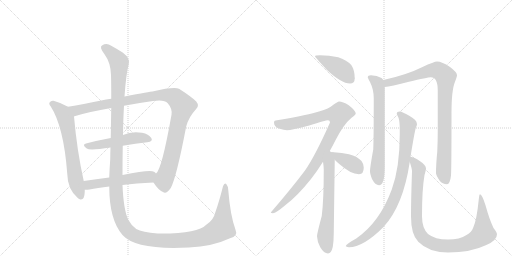
t = 0.00 s
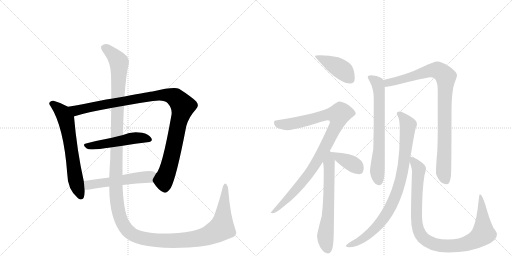
t = 2.33 s
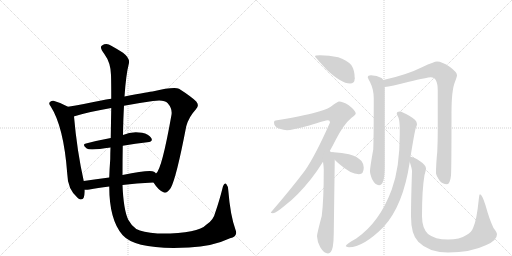
t = 4.66 s
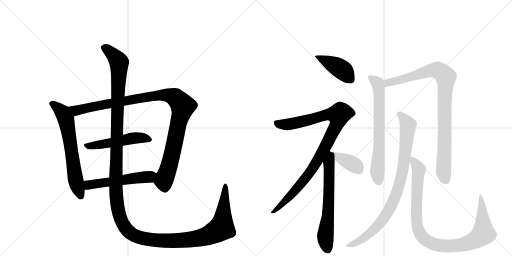
t = 6.99 s
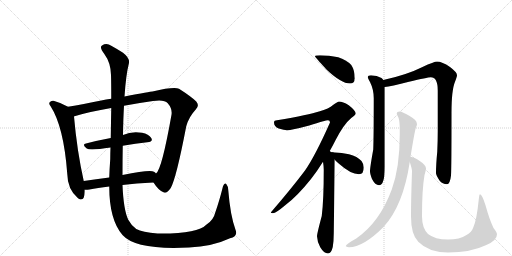
t = 9.31 s
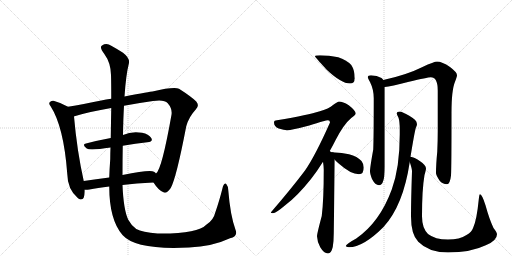
t = 11.64 s

The animated SVG that drew these frames (rendered in a browser with its animation timeline set to each time). Animation: 13 CSS @keyframes rules; one cycle of 11.64 s.

<svg version="1.1" viewBox="0 0 2048 1024" xmlns="http://www.w3.org/2000/svg">
  <g stroke="lightgray" stroke-dasharray="1,1" stroke-width="1" transform="scale(4, 4)">
    <line x1="0" y1="0" x2="256" y2="256"></line>
    <line x1="256" y1="0" x2="0" y2="256"></line>
    <line x1="128" y1="0" x2="128" y2="256"></line>
    <line x1="0" y1="128" x2="256" y2="128"></line>
    <line x1="256" y1="0" x2="512" y2="256"></line>
    <line x1="512" y1="0" x2="256" y2="256"></line>
    <line x1="384" y1="0" x2="384" y2="256"></line>
    <line x1="256" y1="128" x2="512" y2="128"></line>
  </g>
<g transform="scale(1, -1) translate(0, -850)">
   <style type="text/css">
    @keyframes keyframes0 {
      from {
       stroke: black;
       stroke-dashoffset: 654;
       stroke-width: 128;
       }
       68% {
       animation-timing-function: step-end;
       stroke: black;
       stroke-dashoffset: 0;
       stroke-width: 128;
       }
       to {
       stroke: black;
       stroke-width: 1024;
       }
       }
       #make-me-a-hanzi-animation-0 {
         animation: keyframes0 0.782227s both;
         animation-delay: 0.000000s;
         animation-timing-function: linear;
       }
    @keyframes keyframes1 {
      from {
       stroke: black;
       stroke-dashoffset: 1075;
       stroke-width: 128;
       }
       78% {
       animation-timing-function: step-end;
       stroke: black;
       stroke-dashoffset: 0;
       stroke-width: 128;
       }
       to {
       stroke: black;
       stroke-width: 1024;
       }
       }
       #make-me-a-hanzi-animation-1 {
         animation: keyframes1 1.124837s both;
         animation-delay: 0.782227s;
         animation-timing-function: linear;
       }
    @keyframes keyframes2 {
      from {
       stroke: black;
       stroke-dashoffset: 509;
       stroke-width: 128;
       }
       62% {
       animation-timing-function: step-end;
       stroke: black;
       stroke-dashoffset: 0;
       stroke-width: 128;
       }
       to {
       stroke: black;
       stroke-width: 1024;
       }
       }
       #make-me-a-hanzi-animation-2 {
         animation: keyframes2 0.664225s both;
         animation-delay: 1.907064s;
         animation-timing-function: linear;
       }
    @keyframes keyframes3 {
      from {
       stroke: black;
       stroke-dashoffset: 537;
       stroke-width: 128;
       }
       64% {
       animation-timing-function: step-end;
       stroke: black;
       stroke-dashoffset: 0;
       stroke-width: 128;
       }
       to {
       stroke: black;
       stroke-width: 1024;
       }
       }
       #make-me-a-hanzi-animation-3 {
         animation: keyframes3 0.687012s both;
         animation-delay: 2.571289s;
         animation-timing-function: linear;
       }
    @keyframes keyframes4 {
      from {
       stroke: black;
       stroke-dashoffset: 1584;
       stroke-width: 128;
       }
       84% {
       animation-timing-function: step-end;
       stroke: black;
       stroke-dashoffset: 0;
       stroke-width: 128;
       }
       to {
       stroke: black;
       stroke-width: 1024;
       }
       }
       #make-me-a-hanzi-animation-4 {
         animation: keyframes4 1.539062s both;
         animation-delay: 3.258301s;
         animation-timing-function: linear;
       }
    @keyframes keyframes5 {
      from {
       stroke: black;
       stroke-dashoffset: 424;
       stroke-width: 128;
       }
       58% {
       animation-timing-function: step-end;
       stroke: black;
       stroke-dashoffset: 0;
       stroke-width: 128;
       }
       to {
       stroke: black;
       stroke-width: 1024;
       }
       }
       #make-me-a-hanzi-animation-5 {
         animation: keyframes5 0.595052s both;
         animation-delay: 4.797363s;
         animation-timing-function: linear;
       }
    @keyframes keyframes6 {
      from {
       stroke: black;
       stroke-dashoffset: 983;
       stroke-width: 128;
       }
       76% {
       animation-timing-function: step-end;
       stroke: black;
       stroke-dashoffset: 0;
       stroke-width: 128;
       }
       to {
       stroke: black;
       stroke-width: 1024;
       }
       }
       #make-me-a-hanzi-animation-6 {
         animation: keyframes6 1.049967s both;
         animation-delay: 5.392415s;
         animation-timing-function: linear;
       }
    @keyframes keyframes7 {
      from {
       stroke: black;
       stroke-dashoffset: 645;
       stroke-width: 128;
       }
       68% {
       animation-timing-function: step-end;
       stroke: black;
       stroke-dashoffset: 0;
       stroke-width: 128;
       }
       to {
       stroke: black;
       stroke-width: 1024;
       }
       }
       #make-me-a-hanzi-animation-7 {
         animation: keyframes7 0.774902s both;
         animation-delay: 6.442383s;
         animation-timing-function: linear;
       }
    @keyframes keyframes8 {
      from {
       stroke: black;
       stroke-dashoffset: 384;
       stroke-width: 128;
       }
       56% {
       animation-timing-function: step-end;
       stroke: black;
       stroke-dashoffset: 0;
       stroke-width: 128;
       }
       to {
       stroke: black;
       stroke-width: 1024;
       }
       }
       #make-me-a-hanzi-animation-8 {
         animation: keyframes8 0.562500s both;
         animation-delay: 7.217285s;
         animation-timing-function: linear;
       }
    @keyframes keyframes9 {
      from {
       stroke: black;
       stroke-dashoffset: 688;
       stroke-width: 128;
       }
       69% {
       animation-timing-function: step-end;
       stroke: black;
       stroke-dashoffset: 0;
       stroke-width: 128;
       }
       to {
       stroke: black;
       stroke-width: 1024;
       }
       }
       #make-me-a-hanzi-animation-9 {
         animation: keyframes9 0.809896s both;
         animation-delay: 7.779785s;
         animation-timing-function: linear;
       }
    @keyframes keyframes10 {
      from {
       stroke: black;
       stroke-dashoffset: 933;
       stroke-width: 128;
       }
       75% {
       animation-timing-function: step-end;
       stroke: black;
       stroke-dashoffset: 0;
       stroke-width: 128;
       }
       to {
       stroke: black;
       stroke-width: 1024;
       }
       }
       #make-me-a-hanzi-animation-10 {
         animation: keyframes10 1.009277s both;
         animation-delay: 8.589681s;
         animation-timing-function: linear;
       }
    @keyframes keyframes11 {
      from {
       stroke: black;
       stroke-dashoffset: 891;
       stroke-width: 128;
       }
       74% {
       animation-timing-function: step-end;
       stroke: black;
       stroke-dashoffset: 0;
       stroke-width: 128;
       }
       to {
       stroke: black;
       stroke-width: 1024;
       }
       }
       #make-me-a-hanzi-animation-11 {
         animation: keyframes11 0.975098s both;
         animation-delay: 9.598958s;
         animation-timing-function: linear;
       }
    @keyframes keyframes12 {
      from {
       stroke: black;
       stroke-dashoffset: 1004;
       stroke-width: 128;
       }
       77% {
       animation-timing-function: step-end;
       stroke: black;
       stroke-dashoffset: 0;
       stroke-width: 128;
       }
       to {
       stroke: black;
       stroke-width: 1024;
       }
       }
       #make-me-a-hanzi-animation-12 {
         animation: keyframes12 1.067057s both;
         animation-delay: 10.574056s;
         animation-timing-function: linear;
       }
</style>
<path d="M 272 423 Q 244 439 214 447 Q 207 448 201 443 Q 192 436 203 424 Q 255 343 269 155 Q 270 92 312 57 Q 315 56 319 53 Q 338 47 339 83 L 339 91 L 335 126 Q 308 246 296 384 C 294 411 294 411 272 423 Z" fill="lightgray"></path> 
<path d="M 614 120 Q 633 90 652 82 Q 665 72 683 98 Q 705 137 745 345 Q 755 382 783 412 Q 799 427 785 444 Q 766 463 716 495 Q 695 504 610 484 Q 603 484 498 464 L 445 455 Q 424 452 405 448 Q 332 433 272 423 C 242 418 267 375 296 384 Q 295 385 298 385 Q 356 403 445 418 L 496 427 Q 548 437 612 446 Q 657 453 671 437 Q 690 415 686 391 Q 647 171 624 156 C 609 130 608 129 614 120 Z" fill="lightgray"></path> 
<path d="M 491 267 Q 543 276 589 281 Q 614 284 605 298 Q 595 314 568 319 Q 526 326 492 310 L 443 298 Q 389 288 344 276 Q 326 272 347 256 Q 359 247 442 260 L 491 267 Z" fill="lightgray"></path> 
<path d="M 490 110 Q 544 117 614 120 C 644 121 646 136 624 156 Q 621 160 616 163 Q 600 172 490 150 L 437 140 Q 383 133 335 126 C 305 122 309 91 339 91 Q 346 90 358 92 Q 389 99 437 104 L 490 110 Z" fill="lightgray"></path> 
<path d="M 942 -69 Q 921 -11 913 90 Q 912 106 905 114 Q 898 121 892 105 Q 877 45 861 0 Q 854 -31 825 -49 Q 791 -86 630 -84 Q 569 -78 545 -66 Q 526 -53 513 -29 Q 494 11 490 110 L 490 150 Q 490 214 491 267 L 492 310 Q 493 376 496 427 L 498 464 Q 504 552 515 594 Q 522 616 492 639 Q 467 655 445 667 Q 426 680 408 668 Q 396 662 418 633 Q 443 599 444 550 Q 445 517 445 455 L 445 418 Q 444 366 443 298 L 442 260 Q 441 238 441 214 Q 438 174 437 140 L 437 104 Q 437 -29 490 -90 Q 544 -151 756 -140 Q 850 -136 920 -103 Q 953 -94 942 -69 Z" fill="lightgray"></path> 
<path d="M 1280 629 Q 1260 629 1260 625 Q 1260 622 1307 571 Q 1365 516 1400 516 Q 1419 516 1419 537 Q 1419 569 1405 590 Q 1385 611 1353 621 Q 1316 629 1280 629 Z" fill="lightgray"></path> 
<path d="M 1356 444 Q 1351 444 1332 430 Q 1317 415 1276 404 Q 1238 391 1108 369 Q 1096 369 1096 360 Q 1096 344 1115 336 Q 1137 329 1148 329 Q 1166 329 1237 348 Q 1303 369 1312 369 Q 1320 369 1320 360 Q 1261 227 1220 168 Q 1165 95 1083 0 Q 1083 -3 1092 -3 Q 1103 -3 1142 30 Q 1189 65 1244 134 Q 1269 166 1292 203 L 1319 246 Q 1331 267 1343 291 Q 1375 353 1405 378 Q 1423 392 1423 396 Q 1423 407 1395 429 Q 1371 444 1356 444 Z" fill="lightgray"></path> 
<path d="M 1292 203 Q 1295 184 1295 171 Q 1295 50 1287 -14 Q 1268 -85 1268 -95 Q 1269 -118 1281 -139 Q 1296 -164 1312 -164 Q 1325 -164 1331 -138 Q 1335 -113 1335 -84 L 1339 211 C 1339 240 1339 240 1325 241 Q 1323 243 1319 246 C 1300 269 1288 233 1292 203 Z" fill="lightgray"></path> 
<path d="M 1339 211 Q 1346 204 1356 195 Q 1403 153 1436 153 Q 1455 153 1455 180 Q 1455 194 1446 206 Q 1430 224 1396 233 Q 1368 240 1335 241 L 1325 241 C 1308 241 1318 232 1339 211 Z" fill="lightgray"></path> 
<path d="M 1484 549 Q 1471 549 1471 541 Q 1471 538 1480 522 Q 1495 492 1495 457 Q 1495 306 1493 252 Q 1480 180 1480 165 Q 1480 155 1488 134 Q 1501 109 1516 109 Q 1527 109 1532 124 Q 1539 141 1539 184 L 1539 502 L 1533 530 Q 1531 535 1526 538 Q 1508 548 1484 549 Z" fill="lightgray"></path> 
<path d="M 1539 502 Q 1562 504 1636 523 Q 1710 541 1723 541 Q 1751 541 1751 488 L 1751 326 Q 1751 288 1749 243 Q 1744 193 1744 157 Q 1744 150 1758 128 Q 1770 113 1788 113 Q 1800 113 1804 148 Q 1806 176 1806 399 Q 1806 489 1820 523 Q 1828 544 1828 549 Q 1828 561 1800 582 Q 1768 604 1748 604 Q 1737 604 1690 582 Q 1626 550 1533 530 C 1504 523 1509 497 1539 502 Z" fill="lightgray"></path> 
<path d="M 1599 404 Q 1587 404 1587 396 Q 1587 393 1594 379 Q 1599 365 1599 332 L 1599 312 Q 1599 179 1567 92 Q 1519 -39 1425 -104 Q 1383 -127 1383 -135 Q 1390 -139 1396 -139 Q 1453 -139 1534 -58 Q 1613 28 1639 202 L 1642 223 Q 1658 321 1663 338 Q 1668 348 1668 353 Q 1668 355 1667 356 L 1667 358 Q 1667 369 1637 387 Q 1609 403 1599 404 Z" fill="lightgray"></path> 
<path d="M 1639 202 Q 1648 175 1648 165 Q 1644 50 1644 -15 Q 1644 -88 1673 -117 Q 1715 -160 1792 -160 Q 1883 -160 1943 -131 Q 1988 -113 1988 -87 Q 1988 -80 1974 -62 Q 1957 -26 1942 29 Q 1928 73 1920 73 Q 1917 73 1915 52 Q 1907 -29 1893 -60 Q 1887 -78 1866 -90 Q 1839 -108 1792 -108 Q 1740 -108 1712 -86 Q 1688 -62 1688 -15 Q 1688 92 1698 150 Q 1704 171 1704 176 Q 1704 190 1679 206 Q 1657 221 1642 223 C 1632 227 1632 227 1639 202 Z" fill="lightgray"></path> 
      <clipPath id="make-me-a-hanzi-clip-0">
      <path d="M 272 423 Q 244 439 214 447 Q 207 448 201 443 Q 192 436 203 424 Q 255 343 269 155 Q 270 92 312 57 Q 315 56 319 53 Q 338 47 339 83 L 339 91 L 335 126 Q 308 246 296 384 C 294 411 294 411 272 423 Z" fill="lightgray"></path>
      </clipPath>
      <path clip-path="url(#make-me-a-hanzi-clip-0)" d="M 209 434 L 250 400 L 264 373 L 301 135 L 324 65 " fill="none" id="make-me-a-hanzi-animation-0" stroke-dasharray="526 1052" stroke-linecap="round"></path>

      <clipPath id="make-me-a-hanzi-clip-1">
      <path d="M 614 120 Q 633 90 652 82 Q 665 72 683 98 Q 705 137 745 345 Q 755 382 783 412 Q 799 427 785 444 Q 766 463 716 495 Q 695 504 610 484 Q 603 484 498 464 L 445 455 Q 424 452 405 448 Q 332 433 272 423 C 242 418 267 375 296 384 Q 295 385 298 385 Q 356 403 445 418 L 496 427 Q 548 437 612 446 Q 657 453 671 437 Q 690 415 686 391 Q 647 171 624 156 C 609 130 608 129 614 120 Z" fill="lightgray"></path>
      </clipPath>
      <path clip-path="url(#make-me-a-hanzi-clip-1)" d="M 280 419 L 305 408 L 625 469 L 666 470 L 703 458 L 732 426 L 710 346 L 688 229 L 655 124 L 660 94 " fill="none" id="make-me-a-hanzi-animation-1" stroke-dasharray="947 1894" stroke-linecap="round"></path>

      <clipPath id="make-me-a-hanzi-clip-2">
      <path d="M 491 267 Q 543 276 589 281 Q 614 284 605 298 Q 595 314 568 319 Q 526 326 492 310 L 443 298 Q 389 288 344 276 Q 326 272 347 256 Q 359 247 442 260 L 491 267 Z" fill="lightgray"></path>
      </clipPath>
      <path clip-path="url(#make-me-a-hanzi-clip-2)" d="M 345 266 L 404 271 L 531 298 L 571 299 L 594 292 " fill="none" id="make-me-a-hanzi-animation-2" stroke-dasharray="381 762" stroke-linecap="round"></path>

      <clipPath id="make-me-a-hanzi-clip-3">
      <path d="M 490 110 Q 544 117 614 120 C 644 121 646 136 624 156 Q 621 160 616 163 Q 600 172 490 150 L 437 140 Q 383 133 335 126 C 305 122 309 91 339 91 Q 346 90 358 92 Q 389 99 437 104 L 490 110 Z" fill="lightgray"></path>
      </clipPath>
      <path clip-path="url(#make-me-a-hanzi-clip-3)" d="M 343 97 L 355 110 L 373 114 L 596 143 L 614 152 " fill="none" id="make-me-a-hanzi-animation-3" stroke-dasharray="409 818" stroke-linecap="round"></path>

      <clipPath id="make-me-a-hanzi-clip-4">
      <path d="M 942 -69 Q 921 -11 913 90 Q 912 106 905 114 Q 898 121 892 105 Q 877 45 861 0 Q 854 -31 825 -49 Q 791 -86 630 -84 Q 569 -78 545 -66 Q 526 -53 513 -29 Q 494 11 490 110 L 490 150 Q 490 214 491 267 L 492 310 Q 493 376 496 427 L 498 464 Q 504 552 515 594 Q 522 616 492 639 Q 467 655 445 667 Q 426 680 408 668 Q 396 662 418 633 Q 443 599 444 550 Q 445 517 445 455 L 445 418 Q 444 366 443 298 L 442 260 Q 441 238 441 214 Q 438 174 437 140 L 437 104 Q 437 -29 490 -90 Q 544 -151 756 -140 Q 850 -136 920 -103 Q 953 -94 942 -69 Z" fill="lightgray"></path>
      </clipPath>
      <path clip-path="url(#make-me-a-hanzi-clip-4)" d="M 416 658 L 449 635 L 476 598 L 463 94 L 476 -4 L 489 -41 L 507 -68 L 540 -93 L 620 -111 L 743 -111 L 837 -90 L 886 -62 L 901 105 " fill="none" id="make-me-a-hanzi-animation-4" stroke-dasharray="1456 2912" stroke-linecap="round"></path>

      <clipPath id="make-me-a-hanzi-clip-5">
      <path d="M 1280 629 Q 1260 629 1260 625 Q 1260 622 1307 571 Q 1365 516 1400 516 Q 1419 516 1419 537 Q 1419 569 1405 590 Q 1385 611 1353 621 Q 1316 629 1280 629 Z" fill="lightgray"></path>
      </clipPath>
      <path clip-path="url(#make-me-a-hanzi-clip-5)" d="M 1263 625 L 1358 578 L 1402 534 " fill="none" id="make-me-a-hanzi-animation-5" stroke-dasharray="296 592" stroke-linecap="round"></path>

      <clipPath id="make-me-a-hanzi-clip-6">
      <path d="M 1356 444 Q 1351 444 1332 430 Q 1317 415 1276 404 Q 1238 391 1108 369 Q 1096 369 1096 360 Q 1096 344 1115 336 Q 1137 329 1148 329 Q 1166 329 1237 348 Q 1303 369 1312 369 Q 1320 369 1320 360 Q 1261 227 1220 168 Q 1165 95 1083 0 Q 1083 -3 1092 -3 Q 1103 -3 1142 30 Q 1189 65 1244 134 Q 1269 166 1292 203 L 1319 246 Q 1331 267 1343 291 Q 1375 353 1405 378 Q 1423 392 1423 396 Q 1423 407 1395 429 Q 1371 444 1356 444 Z" fill="lightgray"></path>
      </clipPath>
      <path clip-path="url(#make-me-a-hanzi-clip-6)" d="M 1108 356 L 1157 353 L 1311 392 L 1354 390 L 1350 361 L 1335 328 L 1256 184 L 1174 80 L 1127 30 L 1101 8 L 1090 6 " fill="none" id="make-me-a-hanzi-animation-6" stroke-dasharray="855 1710" stroke-linecap="round"></path>

      <clipPath id="make-me-a-hanzi-clip-7">
      <path d="M 1292 203 Q 1295 184 1295 171 Q 1295 50 1287 -14 Q 1268 -85 1268 -95 Q 1269 -118 1281 -139 Q 1296 -164 1312 -164 Q 1325 -164 1331 -138 Q 1335 -113 1335 -84 L 1339 211 C 1339 240 1339 240 1325 241 Q 1323 243 1319 246 C 1300 269 1288 233 1292 203 Z" fill="lightgray"></path>
      </clipPath>
      <path clip-path="url(#make-me-a-hanzi-clip-7)" d="M 1318 239 L 1315 33 L 1301 -99 L 1311 -148 " fill="none" id="make-me-a-hanzi-animation-7" stroke-dasharray="517 1034" stroke-linecap="round"></path>

      <clipPath id="make-me-a-hanzi-clip-8">
      <path d="M 1339 211 Q 1346 204 1356 195 Q 1403 153 1436 153 Q 1455 153 1455 180 Q 1455 194 1446 206 Q 1430 224 1396 233 Q 1368 240 1335 241 L 1325 241 C 1308 241 1318 232 1339 211 Z" fill="lightgray"></path>
      </clipPath>
      <path clip-path="url(#make-me-a-hanzi-clip-8)" d="M 1330 237 L 1424 186 L 1437 169 " fill="none" id="make-me-a-hanzi-animation-8" stroke-dasharray="256 512" stroke-linecap="round"></path>

      <clipPath id="make-me-a-hanzi-clip-9">
      <path d="M 1484 549 Q 1471 549 1471 541 Q 1471 538 1480 522 Q 1495 492 1495 457 Q 1495 306 1493 252 Q 1480 180 1480 165 Q 1480 155 1488 134 Q 1501 109 1516 109 Q 1527 109 1532 124 Q 1539 141 1539 184 L 1539 502 L 1533 530 Q 1531 535 1526 538 Q 1508 548 1484 549 Z" fill="lightgray"></path>
      </clipPath>
      <path clip-path="url(#make-me-a-hanzi-clip-9)" d="M 1480 541 L 1510 518 L 1517 478 L 1517 256 L 1509 164 L 1515 125 " fill="none" id="make-me-a-hanzi-animation-9" stroke-dasharray="560 1120" stroke-linecap="round"></path>

      <clipPath id="make-me-a-hanzi-clip-10">
      <path d="M 1539 502 Q 1562 504 1636 523 Q 1710 541 1723 541 Q 1751 541 1751 488 L 1751 326 Q 1751 288 1749 243 Q 1744 193 1744 157 Q 1744 150 1758 128 Q 1770 113 1788 113 Q 1800 113 1804 148 Q 1806 176 1806 399 Q 1806 489 1820 523 Q 1828 544 1828 549 Q 1828 561 1800 582 Q 1768 604 1748 604 Q 1737 604 1690 582 Q 1626 550 1533 530 C 1504 523 1509 497 1539 502 Z" fill="lightgray"></path>
      </clipPath>
      <path clip-path="url(#make-me-a-hanzi-clip-10)" d="M 1542 510 L 1551 519 L 1730 569 L 1754 568 L 1783 543 L 1774 161 L 1784 128 " fill="none" id="make-me-a-hanzi-animation-10" stroke-dasharray="805 1610" stroke-linecap="round"></path>

      <clipPath id="make-me-a-hanzi-clip-11">
      <path d="M 1599 404 Q 1587 404 1587 396 Q 1587 393 1594 379 Q 1599 365 1599 332 L 1599 312 Q 1599 179 1567 92 Q 1519 -39 1425 -104 Q 1383 -127 1383 -135 Q 1390 -139 1396 -139 Q 1453 -139 1534 -58 Q 1613 28 1639 202 L 1642 223 Q 1658 321 1663 338 Q 1668 348 1668 353 Q 1668 355 1667 356 L 1667 358 Q 1667 369 1637 387 Q 1609 403 1599 404 Z" fill="lightgray"></path>
      </clipPath>
      <path clip-path="url(#make-me-a-hanzi-clip-11)" d="M 1596 396 L 1632 350 L 1609 160 L 1582 65 L 1551 2 L 1513 -51 L 1463 -97 L 1390 -136 " fill="none" id="make-me-a-hanzi-animation-11" stroke-dasharray="763 1526" stroke-linecap="round"></path>

      <clipPath id="make-me-a-hanzi-clip-12">
      <path d="M 1639 202 Q 1648 175 1648 165 Q 1644 50 1644 -15 Q 1644 -88 1673 -117 Q 1715 -160 1792 -160 Q 1883 -160 1943 -131 Q 1988 -113 1988 -87 Q 1988 -80 1974 -62 Q 1957 -26 1942 29 Q 1928 73 1920 73 Q 1917 73 1915 52 Q 1907 -29 1893 -60 Q 1887 -78 1866 -90 Q 1839 -108 1792 -108 Q 1740 -108 1712 -86 Q 1688 -62 1688 -15 Q 1688 92 1698 150 Q 1704 171 1704 176 Q 1704 190 1679 206 Q 1657 221 1642 223 C 1632 227 1632 227 1639 202 Z" fill="lightgray"></path>
      </clipPath>
      <path clip-path="url(#make-me-a-hanzi-clip-12)" d="M 1646 217 L 1675 172 L 1666 40 L 1670 -57 L 1683 -90 L 1726 -123 L 1767 -133 L 1833 -132 L 1889 -116 L 1933 -85 L 1928 35 L 1921 69 " fill="none" id="make-me-a-hanzi-animation-12" stroke-dasharray="876 1752" stroke-linecap="round"></path>

</g>
</svg>
